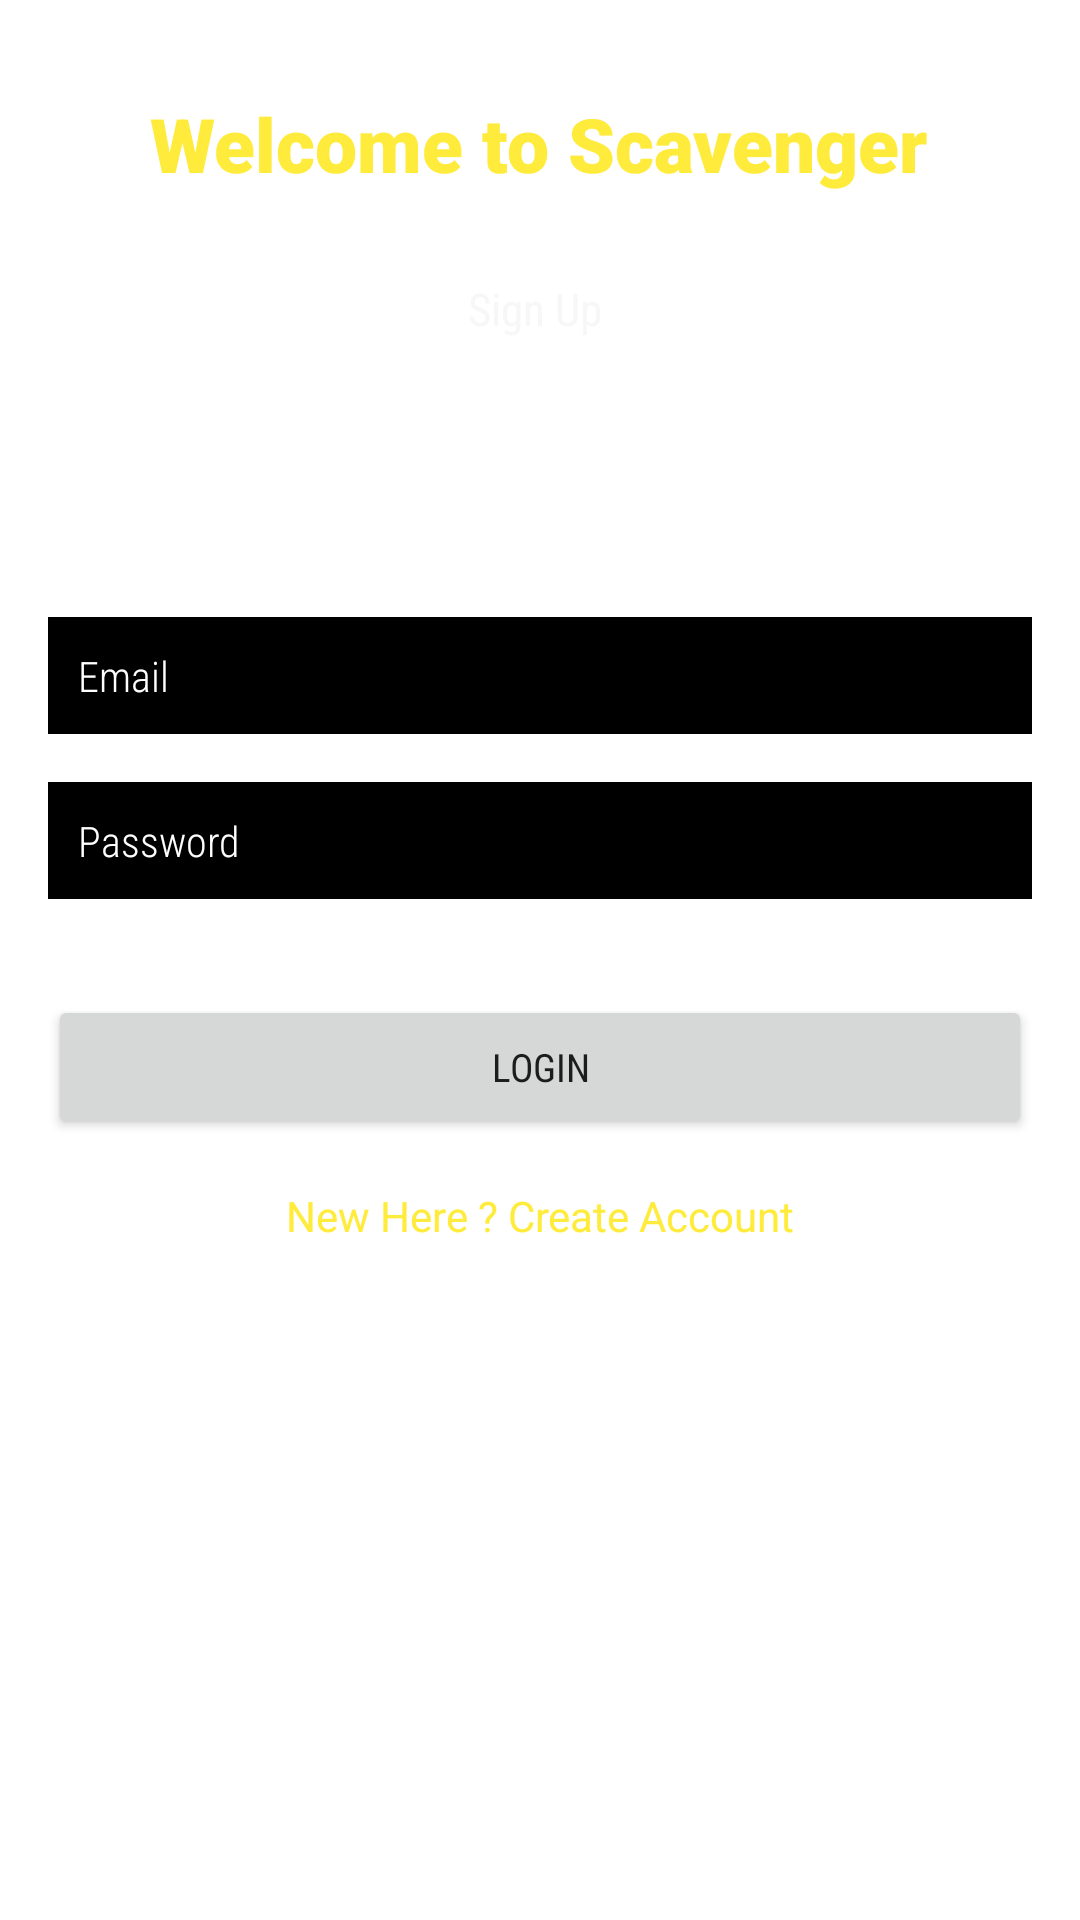

Produce the Android XML layout that renders to this screen, including the resource entries it uses.
<!-- AndroidManifest.xml: application theme Theme.Scavenger_Gradle -->
<!-- res/layout/activity_sign_in.xml -->
<?xml version="1.0" encoding="utf-8"?>
<androidx.constraintlayout.widget.ConstraintLayout
    xmlns:android="http://schemas.android.com/apk/res/android"
    xmlns:app="http://schemas.android.com/apk/res-auto"
    xmlns:tools="http://schemas.android.com/tools"
    android:layout_width="match_parent"
    android:layout_height="match_parent"
    android:background="@drawable/wallpaper"
    tools:context=".ui.login.LoginActivity">


    <TextView
        android:id="@+id/textView"
        android:layout_width="wrap_content"
        android:layout_height="wrap_content"
        android:fontFamily="sans-serif-black"
        android:text="@string/welcome_to_scavenger"
        android:textColor="#FFEB3B"
        android:textSize="25sp"
        app:layout_constraintBottom_toBottomOf="parent"
        app:layout_constraintEnd_toEndOf="parent"
        app:layout_constraintHorizontal_bias="0.496"
        app:layout_constraintStart_toStartOf="parent"
        app:layout_constraintTop_toTopOf="parent"
        app:layout_constraintVertical_bias="0.051" />

    <TextView
        android:id="@+id/textView2"
        android:layout_width="wrap_content"
        android:layout_height="wrap_content"
        android:layout_marginTop="28dp"
        android:fontFamily="sans-serif-condensed"
        android:text="@string/sign_up"
        android:textColor="#F7F7F8"
        android:textSize="15sp"
        app:layout_constraintEnd_toEndOf="parent"
        app:layout_constraintHorizontal_bias="0.495"
        app:layout_constraintStart_toStartOf="parent"
        app:layout_constraintTop_toBottomOf="@+id/textView" />

    <EditText
        android:id="@+id/Email"
        android:layout_width="0dp"
        android:layout_height="wrap_content"
        android:layout_marginStart="16dp"
        android:layout_marginEnd="16dp"
        android:background="@android:color/black"
        android:ems="10"
        android:fontFamily="sans-serif-condensed-light"
        android:hint="@string/email"
        android:importantForAutofill="no"
        android:inputType="textEmailAddress"
        android:padding="10dp"
        android:textColor="#FFFFFF"
        android:textColorHint="#FFFFFF"
        android:textSize="14sp"
        app:layout_constraintBottom_toBottomOf="parent"
        app:layout_constraintEnd_toEndOf="parent"
        app:layout_constraintStart_toStartOf="parent"
        app:layout_constraintTop_toBottomOf="@+id/textView2"
        app:layout_constraintVertical_bias="0.19" />

    <EditText
        android:id="@+id/password"
        android:layout_width="0dp"
        android:layout_height="wrap_content"
        android:layout_marginStart="16dp"
        android:layout_marginTop="16dp"
        android:layout_marginEnd="16dp"
        android:background="@android:color/black"
        android:ems="10"
        android:fontFamily="sans-serif-condensed-light"
        android:hint="@string/password"
        android:importantForAutofill="no"
        android:inputType="textPassword"
        android:padding="10dp"
        android:textColor="#FFFFFF"
        android:textColorHint="#FFFFFF"
        android:textSize="14sp"
        app:layout_constraintEnd_toEndOf="parent"
        app:layout_constraintStart_toStartOf="parent"
        app:layout_constraintTop_toBottomOf="@+id/Email" />

    <Button
        android:id="@+id/loginBtn"
        android:layout_width="0dp"
        android:layout_height="wrap_content"
        android:layout_marginStart="16dp"
        android:layout_marginTop="32dp"
        android:layout_marginEnd="16dp"
        android:fontFamily="sans-serif-condensed"
        android:text="@string/login"
        android:textSize="13sp"
        app:layout_constraintEnd_toEndOf="parent"
        app:layout_constraintStart_toStartOf="parent"
        app:layout_constraintTop_toBottomOf="@+id/password" />

    <TextView
        android:id="@+id/createText"
        android:layout_width="wrap_content"
        android:layout_height="wrap_content"
        android:layout_marginTop="16dp"
        android:text="@string/new_here_create_account"
        android:textColor="#FFEB3B"
        app:layout_constraintEnd_toEndOf="parent"
        app:layout_constraintStart_toStartOf="parent"
        app:layout_constraintTop_toBottomOf="@+id/loginBtn" />

    <ProgressBar
        android:id="@+id/progressBar"
        style="?android:attr/progressBarStyle"
        android:layout_width="wrap_content"
        android:layout_height="wrap_content"
        android:visibility="invisible"
        app:layout_constraintBottom_toBottomOf="parent"
        app:layout_constraintEnd_toEndOf="parent"
        app:layout_constraintStart_toStartOf="parent"
        app:layout_constraintTop_toBottomOf="@+id/createText"
        app:layout_constraintVertical_bias="0.39" />

</androidx.constraintlayout.widget.ConstraintLayout>
<!-- resources referenced by this layout -->
<resources>
  <string name="email">Email</string>
  <string name="login">Login</string>
  <string name="new_here_create_account">New Here ? Create Account</string>
  <string name="password">Password</string>
  <string name="sign_up">Sign Up</string>
  <string name="welcome_to_scavenger">Welcome to Scavenger</string>
  <style name="Theme.Scavenger_Gradle" parent="Theme.MaterialComponents.DayNight.DarkActionBar">
          
          <item name="colorPrimary">@color/purple_500</item>
          <item name="colorPrimaryVariant">@color/purple_700</item>
          <item name="colorOnPrimary">@color/white</item>
          
          <item name="colorSecondary">@color/teal_200</item>
          <item name="colorSecondaryVariant">@color/teal_700</item>
          <item name="colorOnSecondary">@color/black</item>
          
          <item name="android:statusBarColor" tools:targetApi="l">?attr/colorPrimaryVariant</item>
          
      </style>
  <!-- not gathered from this repository: default colours our renderer supplied (Android Studio template values) -->
  <color name="purple_500">#FF6200EE</color>
  <color name="purple_700">#FF3700B3</color>
  <color name="teal_200">#FF03DAC5</color>
  <color name="teal_700">#FF018786</color>
  <color name="black">#FF000000</color>
  <color name="white">#FFFFFFFF</color>
</resources>
